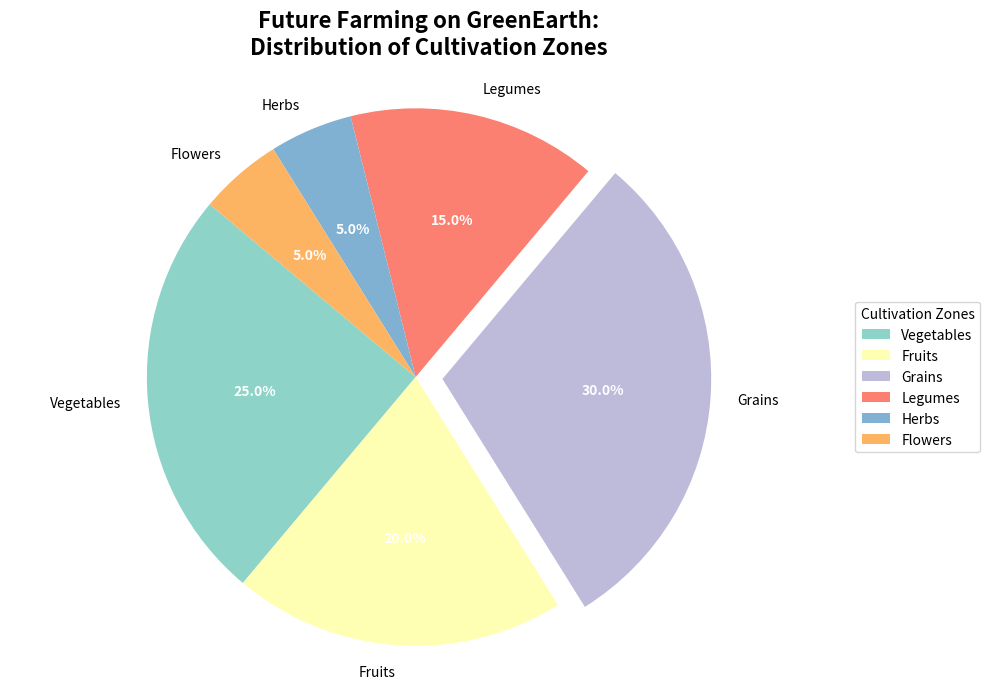

The matplotlib source for this figure:
import matplotlib.pyplot as plt
import numpy as np

zones = ['Vegetables', 'Fruits', 'Grains', 'Legumes', 'Herbs', 'Flowers']
zone_acres = np.array([25, 20, 30, 15, 5, 5])
colors = ['#8dd3c7', '#ffffb3', '#bebada', '#fb8072', '#80b1d3', '#fdb462']

explode = (0, 0, 0.1, 0, 0, 0)

fig, ax = plt.subplots(figsize=(10, 7))
wedges, texts, autotexts = ax.pie(
    zone_acres, 
    explode=explode, 
    labels=zones, 
    colors=colors,
    autopct='%1.1f%%', 
    startangle=140
)

for autotext in autotexts:
    autotext.set_color('white')
    autotext.set_fontsize(10)
    autotext.set_weight('bold')

ax.axis('equal')

plt.title(
    'Future Farming on GreenEarth:\nDistribution of Cultivation Zones', 
    fontsize=16, 
    weight='bold', 
    pad=20
)

ax.legend(wedges, zones, title="Cultivation Zones", loc='center left', bbox_to_anchor=(1, 0, 0.5, 1))
plt.tight_layout()
plt.show()
